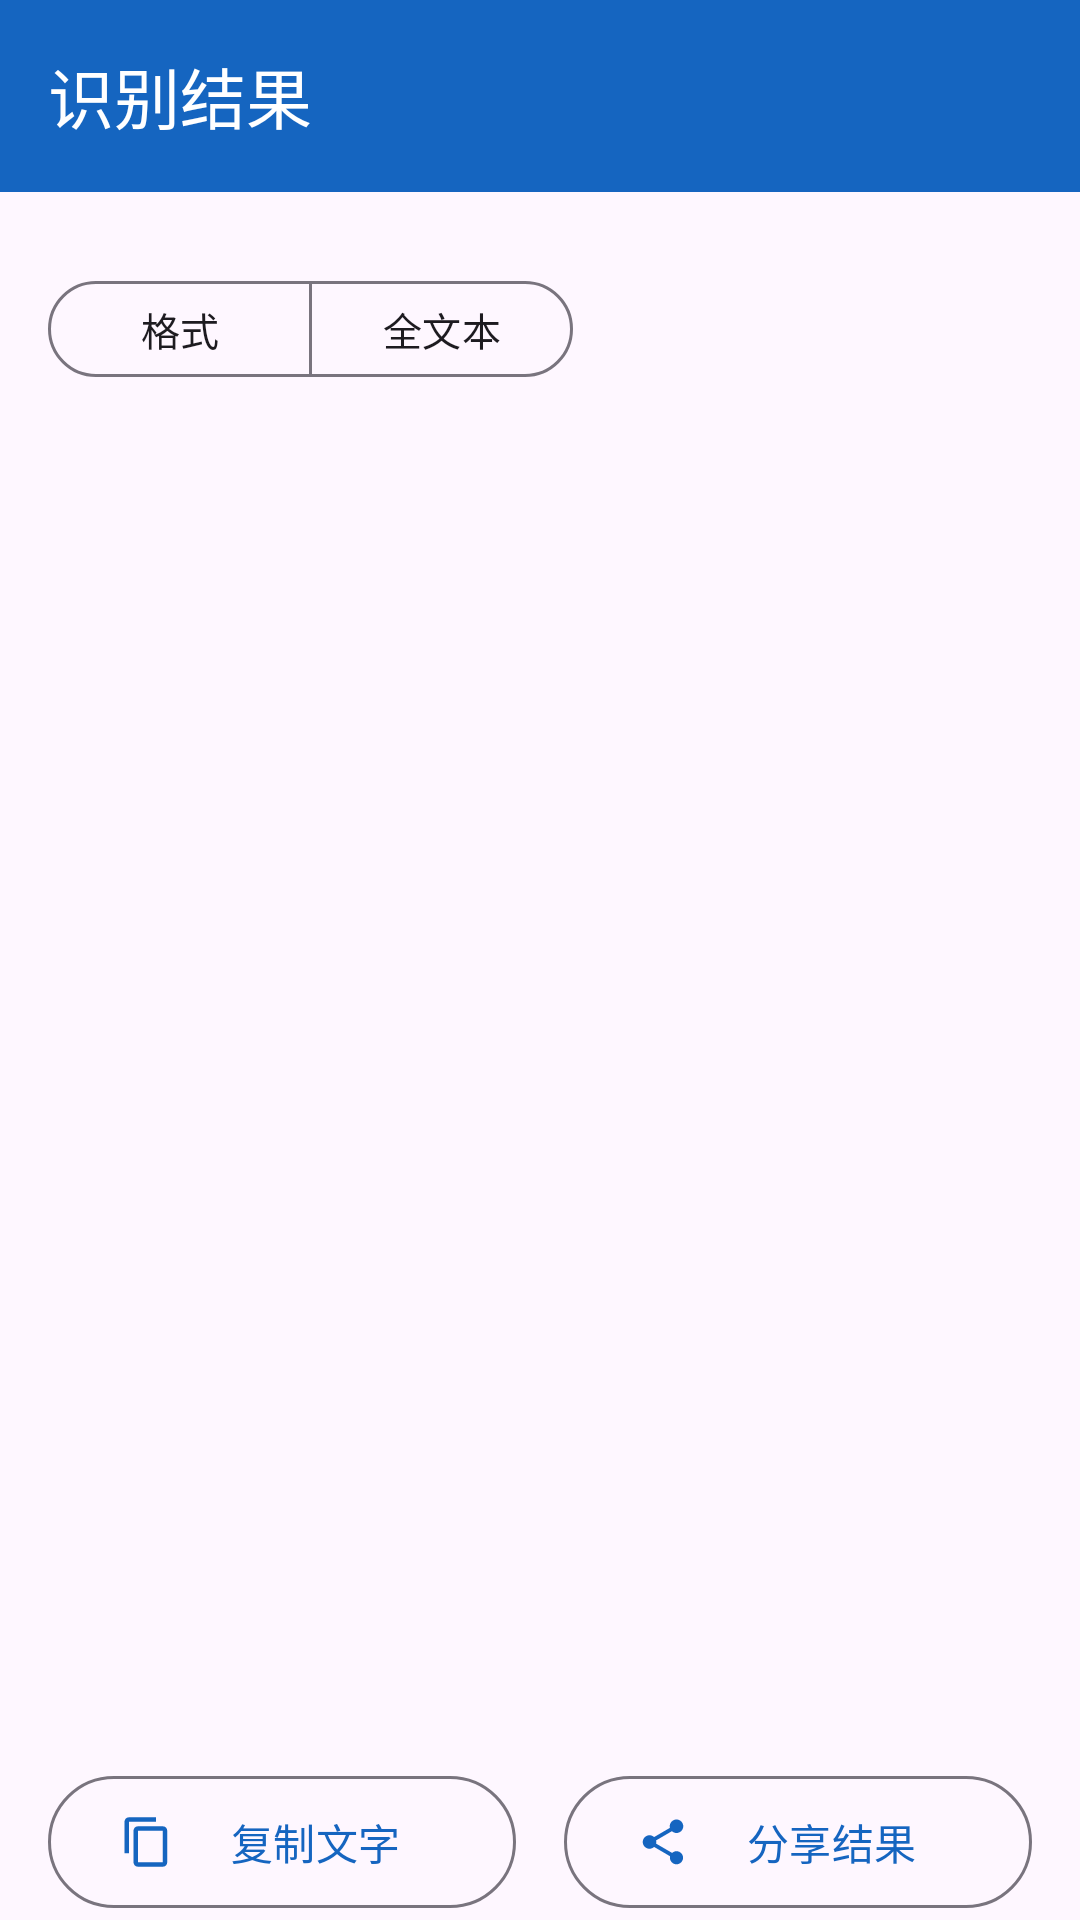

Android layout source for this screen:
<!-- AndroidManifest.xml: application theme Theme.PaddleOcr -->
<!-- res/layout/activity_result.xml -->
<?xml version="1.0" encoding="utf-8"?>
<LinearLayout xmlns:android="http://schemas.android.com/apk/res/android"
    xmlns:app="http://schemas.android.com/apk/res-auto"
    android:layout_width="match_parent"
    android:layout_height="match_parent"
    android:orientation="vertical">

    <com.google.android.material.appbar.MaterialToolbar
        android:id="@+id/toolbar"
        android:layout_width="match_parent"
        android:layout_height="?attr/actionBarSize"
        android:background="@color/primary"
        app:navigationIcon="@drawable/ic_back"
        app:title="@string/result_title"
        app:titleTextColor="@color/white" />

    <LinearLayout
        android:layout_width="match_parent"
        android:layout_height="wrap_content"
        android:gravity="center_vertical"
        android:orientation="horizontal"
        android:paddingStart="16dp"
        android:paddingTop="8dp"
        android:paddingEnd="16dp">

        <TextView
            android:id="@+id/stats"
            android:layout_width="0dp"
            android:layout_height="wrap_content"
            android:layout_weight="1"
            android:textColor="?attr/colorOnSurfaceVariant"
            android:textSize="13sp" />

        <com.google.android.material.button.MaterialButton
            android:id="@+id/btnOverlay"
            style="@style/Widget.Material3.Button.TextButton"
            android:layout_width="wrap_content"
            android:layout_height="40dp"
            android:text="@string/btn_overlay"
            android:textSize="13sp"
            android:visibility="gone" />
    </LinearLayout>

    <com.google.android.material.button.MaterialButtonToggleGroup
        android:id="@+id/resultModeToggle"
        android:layout_width="wrap_content"
        android:layout_height="wrap_content"
        android:layout_marginStart="16dp"
        android:layout_marginEnd="16dp"
        android:layout_marginBottom="4dp"
        app:selectionRequired="true"
        app:singleSelection="true">

        <com.google.android.material.button.MaterialButton
            android:id="@+id/btnFormatView"
            style="@style/Widget.Material3.Button.OutlinedButton"
            android:layout_width="wrap_content"
            android:layout_height="40dp"
            android:text="@string/btn_view_format"
            android:textSize="13sp" />

        <com.google.android.material.button.MaterialButton
            android:id="@+id/btnPlainTextView"
            style="@style/Widget.Material3.Button.OutlinedButton"
            android:layout_width="wrap_content"
            android:layout_height="40dp"
            android:text="@string/btn_view_plain_text"
            android:textSize="13sp" />
    </com.google.android.material.button.MaterialButtonToggleGroup>

    
    <ScrollView
        android:id="@+id/resultFormatted"
        android:layout_width="match_parent"
        android:layout_height="0dp"
        android:layout_weight="1"
        android:fillViewport="true">

        <LinearLayout
            android:id="@+id/formattedContainer"
            android:layout_width="match_parent"
            android:layout_height="wrap_content"
            android:orientation="vertical"
            android:padding="16dp" />
    </ScrollView>

    
    <ScrollView
        android:id="@+id/resultScroll"
        android:layout_width="match_parent"
        android:layout_height="0dp"
        android:layout_weight="1"
        android:fillViewport="true"
        android:visibility="gone">

        <LinearLayout
            android:layout_width="match_parent"
            android:layout_height="wrap_content"
            android:orientation="vertical"
            android:padding="16dp">

            <com.google.android.material.card.MaterialCardView
                android:layout_width="match_parent"
                android:layout_height="wrap_content"
                app:cardCornerRadius="12dp"
                app:cardElevation="1dp">

                <TextView
                    android:id="@+id/resultText"
                    android:layout_width="match_parent"
                    android:layout_height="wrap_content"
                    android:minHeight="200dp"
                    android:padding="16dp"
                    android:textIsSelectable="true"
                    android:textColor="?attr/colorOnSurface"
                    android:textSize="16sp"
                    android:lineSpacingExtra="6dp" />
            </com.google.android.material.card.MaterialCardView>
        </LinearLayout>
    </ScrollView>

    <LinearLayout
        android:id="@+id/actionRow"
        android:layout_width="match_parent"
        android:layout_height="wrap_content"
        android:orientation="horizontal"
        android:paddingStart="16dp"
        android:paddingTop="8dp"
        android:paddingEnd="16dp">

        <com.google.android.material.button.MaterialButton
            android:id="@+id/btnCopy"
            style="@style/Widget.Material3.Button.OutlinedButton"
            android:layout_width="0dp"
            android:layout_height="52dp"
            android:layout_marginEnd="8dp"
            android:layout_weight="1"
            android:text="@string/btn_copy"
            app:icon="@drawable/ic_copy"
            app:iconTint="@color/primary" />

        <com.google.android.material.button.MaterialButton
            android:id="@+id/btnShare"
            style="@style/Widget.Material3.Button.OutlinedButton"
            android:layout_width="0dp"
            android:layout_height="52dp"
            android:layout_marginStart="8dp"
            android:layout_weight="1"
            android:text="@string/btn_share"
            app:icon="@drawable/ic_share"
            app:iconTint="@color/primary" />
    </LinearLayout>

    <LinearLayout
        android:id="@+id/exportRow"
        android:layout_width="match_parent"
        android:layout_height="wrap_content"
        android:orientation="horizontal"
        android:paddingStart="16dp"
        android:paddingTop="4dp"
        android:paddingEnd="16dp"
        android:paddingBottom="12dp"
        android:visibility="gone">

        <com.google.android.material.button.MaterialButton
            android:id="@+id/btnExportTxt"
            style="@style/Widget.Material3.Button.TextButton"
            android:layout_width="0dp"
            android:layout_height="wrap_content"
            android:layout_weight="1"
            android:insetLeft="0dp"
            android:insetRight="0dp"
            android:maxLines="1"
            android:minHeight="48dp"
            android:minWidth="0dp"
            android:paddingStart="4dp"
            android:paddingEnd="4dp"
            android:singleLine="true"
            android:text="@string/btn_export_txt"
            android:textSize="13sp" />

        <com.google.android.material.button.MaterialButton
            android:id="@+id/btnExportMd"
            style="@style/Widget.Material3.Button.TextButton"
            android:layout_width="0dp"
            android:layout_height="wrap_content"
            android:layout_marginStart="8dp"
            android:layout_weight="1"
            android:insetLeft="0dp"
            android:insetRight="0dp"
            android:maxLines="1"
            android:minHeight="48dp"
            android:minWidth="0dp"
            android:paddingStart="4dp"
            android:paddingEnd="4dp"
            android:singleLine="true"
            android:text="@string/btn_export_md"
            android:textSize="13sp" />

        <com.google.android.material.button.MaterialButton
            android:id="@+id/btnExportDocx"
            style="@style/Widget.Material3.Button.TextButton"
            android:layout_width="0dp"
            android:layout_height="wrap_content"
            android:layout_marginStart="8dp"
            android:layout_weight="1"
            android:insetLeft="0dp"
            android:insetRight="0dp"
            android:maxLines="1"
            android:minHeight="48dp"
            android:minWidth="0dp"
            android:paddingStart="4dp"
            android:paddingEnd="4dp"
            android:singleLine="true"
            android:text="@string/btn_export_docx"
            android:textSize="13sp" />
    </LinearLayout>
</LinearLayout>
<!-- resources referenced by this layout -->
<resources>
  <color name="primary">#1565C0</color>
  <color name="white">#FFFFFF</color>
  <!-- drawable ic_copy (drawable) -->
  <?xml version="1.0" encoding="utf-8"?>
  <vector xmlns:android="http://schemas.android.com/apk/res/android"
      android:width="24dp"
      android:height="24dp"
      android:viewportWidth="24"
      android:viewportHeight="24">
      <path
          android:fillColor="#1565C0"
          android:pathData="M16,1H4C2.9,1 2,1.9 2,3v14h2V3h12V1zM19,5H8C6.9,5 6,5.9 6,7v14c0,1.1 0.9,2 2,2h11c1.1,0 2,-0.9 2,-2V7c0,-1.1 -0.9,-2 -2,-2zM19,21H8V7h11v14z" />
  </vector>
  <!-- drawable ic_share (drawable) -->
  <?xml version="1.0" encoding="utf-8"?>
  <vector xmlns:android="http://schemas.android.com/apk/res/android"
      android:width="24dp"
      android:height="24dp"
      android:viewportWidth="24"
      android:viewportHeight="24">
      <path
          android:fillColor="#1565C0"
          android:pathData="M18,16.08c-0.76,0 -1.44,0.3 -1.96,0.77L8.91,12.7c0.05,-0.23 0.09,-0.46 0.09,-0.7s-0.04,-0.47 -0.09,-0.7l7.05,-4.11c0.54,0.5 1.25,0.81 2.04,0.81c1.66,0 3,-1.34 3,-3s-1.34,-3 -3,-3s-3,1.34 -3,3c0,0.24 0.04,0.47 0.09,0.7L8.04,9.81C7.5,9.31 6.79,9 6,9c-1.66,0 -3,1.34 -3,3s1.34,3 3,3c0.79,0 1.5,-0.31 2.04,-0.81l7.12,4.16c-0.05,0.21 -0.08,0.43 -0.08,0.65c0,1.61 1.31,2.92 2.92,2.92s2.92,-1.31 2.92,-2.92s-1.31,-2.92 -2.92,-2.92z" />
  </vector>
  <string name="btn_copy">复制文字</string>
  <string name="btn_export_docx">导出 DOCX</string>
  <string name="btn_export_md">导出 MD</string>
  <string name="btn_export_txt">导出 TXT</string>
  <string name="btn_overlay">查看识别框</string>
  <string name="btn_share">分享结果</string>
  <string name="btn_view_format">格式</string>
  <string name="btn_view_plain_text">全文本</string>
  <string name="result_title">识别结果</string>
  <style name="Theme.PaddleOcr" parent="Theme.Material3.DayNight.NoActionBar">
          <item name="colorPrimary">@color/primary</item>
          <item name="colorOnPrimary">@color/white</item>
          <item name="colorSecondary">@color/accent</item>
          <item name="android:statusBarColor">@color/primary</item>
          <item name="android:windowLightStatusBar">false</item>
          <item name="android:navigationBarColor">@color/primary</item>
          <item name="android:windowLightNavigationBar">false</item>
          
          <item name="android:windowOptOutEdgeToEdgeEnforcement">true</item>
      </style>
  <color name="accent">#26A69A</color>
</resources>
